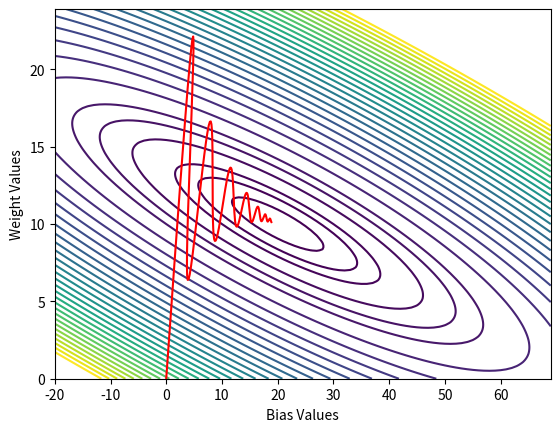

The script that saved this image:
print("\n")

import numpy as np
import matplotlib.pyplot as plt
np.random.seed(0)    # For repeatability

class Dense_Layer:
    def __init__(self, n_inputs, n_neurons):
        self.weights = 0.01 * np.random.randn(n_inputs, n_neurons)
        self.biases = np.zeros([1, n_neurons])

    def forward(self, inputs):    # inputs is X
        self.inputs = inputs
        self.outputs = np.dot(inputs, self.weights) + self.biases

    def backward(self, dvalues):    # dvalues is .dinputs from cost function
        self.dweights = np.dot(self.inputs.T, dvalues)
        self.dbiases = np.sum(dvalues, axis=0, keepdims=True)

class MAE_Cost:
    def forward(self, y_pred, y_true):    # y_pred is prediction from model, y_true is the answer
        return np.mean(np.abs(y_pred - y_true))

    def backward(self, y_pred, y_true):
        self.dinputs = np.sign(y_pred - y_true) / y_pred.size

class MSE_Cost:
    def forward(self, y_pred, y_true):
        return np.mean(np.square(y_pred - y_true))

    def backward(self, y_pred, y_true):
        self.dinputs = (2 / y_pred.size) * (y_pred - y_true)

class SGD_Optimizer:
    def __init__(self, learning_rate, mu=0):    # mu is coefficient of friction 
        self.lr = learning_rate
        self.mu = mu
    
    def update_params(self, layer):    # dense layer
        # if layer does not have the attribute "v_weights",
        # meaning that the layer also does not have the attribute "v_biases",
        # we will give the let's initialize those attributes with velocities as 0
        if hasattr(layer, "v_weights") == False:
            layer.v_weights = np.zeros_like(layer.weights)
            layer.v_biases = np.zeros_like(layer.biases)
        
        # new velocity is equal to the product of the old velocity and the coefficent of friction
        # plus the product of the new gradient (acceleration)
        layer.v_weights = (self.mu * layer.v_weights) + (self.lr * -layer.dweights)
        layer.v_biases = (self.mu * layer.v_biases) + (self.lr * -layer.dbiases)

        layer.weights += layer.v_weights
        layer.biases += layer.v_biases


# hours studied
X = np.array([[0], [1], [2], [3], [4], [5], [6], [7], [8]])    # one input feature for each example
# percentage
y = np.array([[20], [30], [40], [50], [60], [70], [80], [90], [100]])    # one output feature for each example

mse = MSE_Cost()    # define cost function
model = Dense_Layer(1, 1)    # 1 input feature, 1 neuron (output feature)
optimizer = SGD_Optimizer(0.001, mu=0.95)    # learning rate of 0.001 and coefficent of friction of 0.95

model.forward(X)
print(model.weights, model.biases)
cost_history = []    # append to this list in the loop
weight_history, bias_history = [], []    # append in loop
print("Original Cost:", mse.forward(model.outputs, y))

for epochs in range(200):
    # forward pass
    model.forward(X)
    weight_history.append(float(model.weights))
    bias_history.append(float(model.biases))
    cost_history.append(mse.forward(model.outputs, y))

    # backward pass
    mse.backward(model.outputs, y)
    model.backward(mse.dinputs)

    optimizer.update_params(model)    # update

# Check New Cost
model.forward(X)
weight_history.append(float(model.weights))
bias_history.append(float(model.biases))
print(model.weights, model.biases)
cost_history.append(mse.forward(model.outputs, y))
print("New Cost:", cost_history[-1])

# Creating Lists of possible parameter values
possible_w = np.arange(0, 24, 0.1)
possible_b = np.arange(-20, 70, 1)

# Get cost values using combinations of possible parameter values
costs = np.empty([len(possible_w), len(possible_b)])    # placeholder of cost values
for w in range(len(possible_w)):
    for b in range(len(possible_b)):
        model.weights[0, 0] = possible_w[w]
        model.biases[0, 0] = possible_b[b]

        model.forward(X)
        costs[w, b] = float(mse.forward(model.outputs, y))


# Setup for Plotting
fig = plt.figure()
levels = list(np.arange(20, 100, 40))
levels.extend(list(np.arange(100, 400, 100)))
levels.extend(list(np.arange(400, 6000, 200)))

# Plotting
plt.contour(possible_b, possible_w, costs, levels=levels)
plt.plot(bias_history, weight_history, color='red')
plt.xlabel("Bias Values")
plt.ylabel("Weight Values")
plt.savefig("contour.png")
plt.close()

print("\n")
